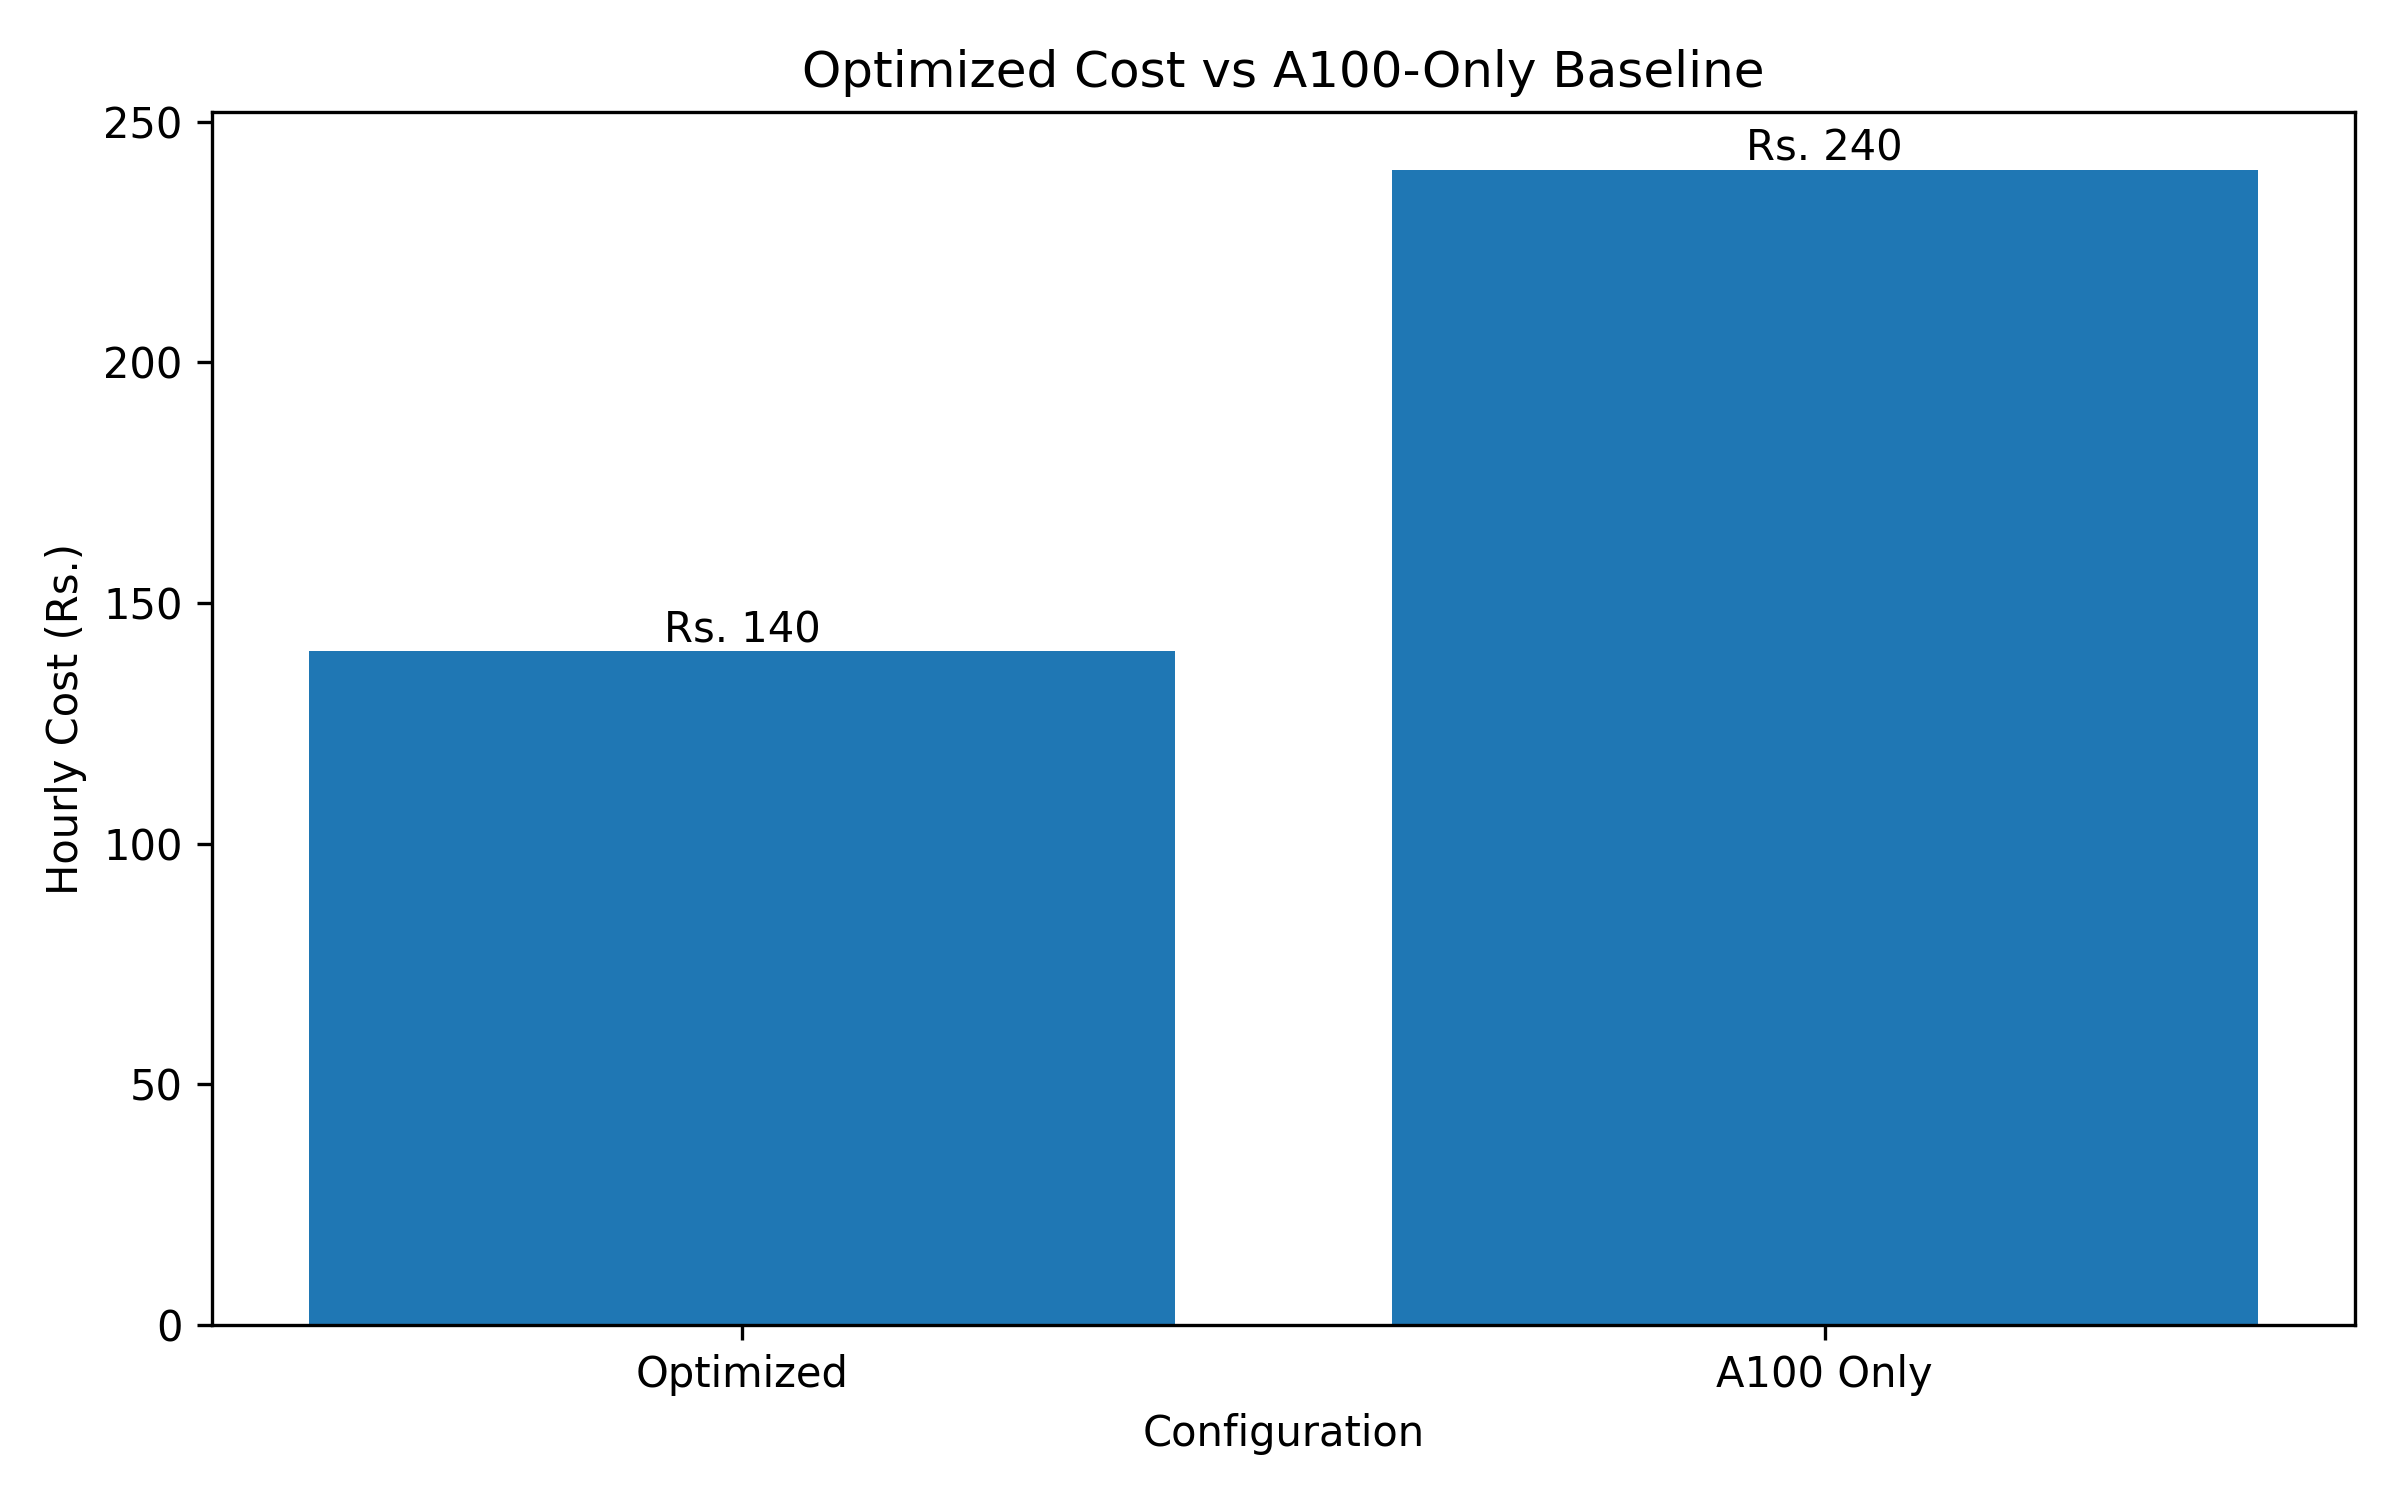

The file beside this chart, header and first rows:
Configuration, A100 GPUs Required, Hourly Cost
Optimized, , 140.0
A100 Only, 2.0, 240.0
